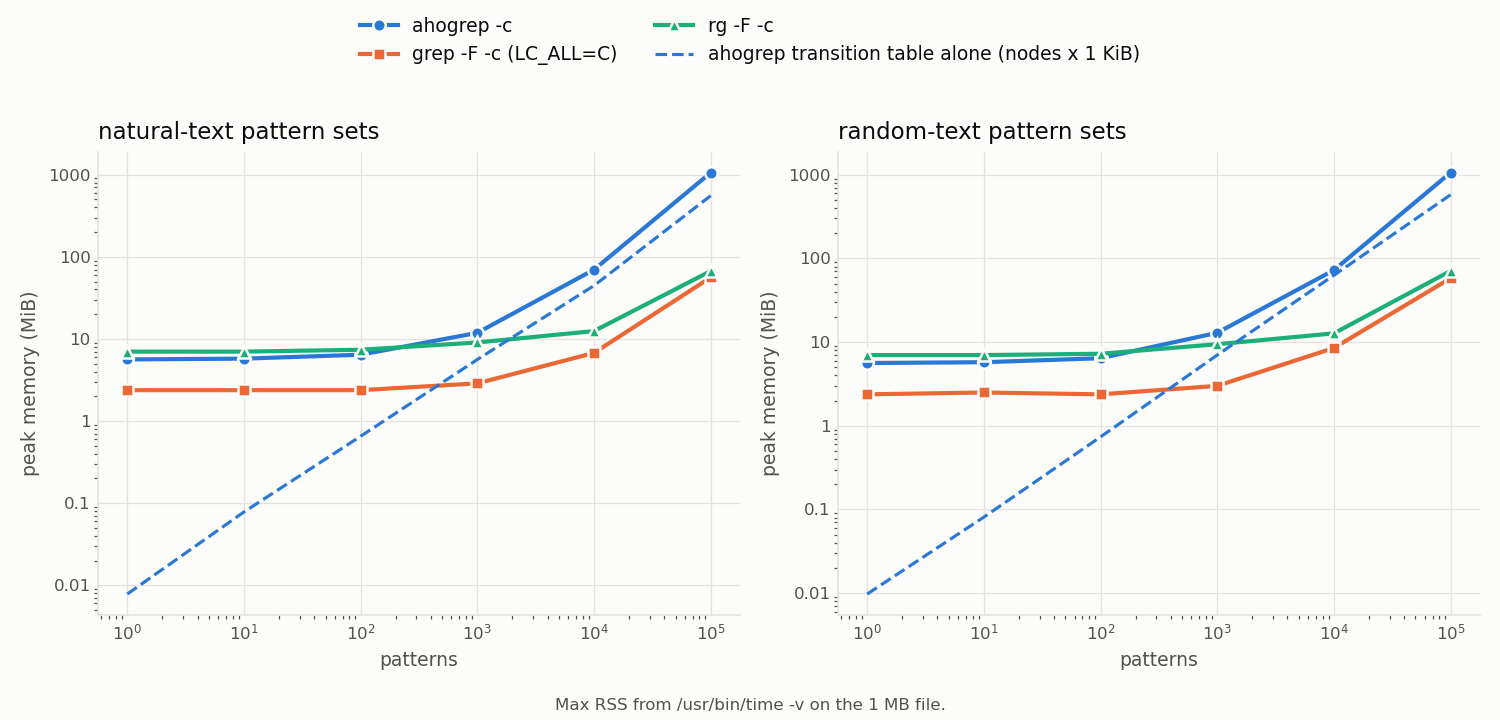

Values plotted in this chart, from the file beside it:
text, patterns, tool, max_rss_kb, nodes, table_bytes
natural, 1, ahogrep, 5760, 8, 8192
natural, 1, grep-F, 2432, , 
natural, 1, rg-F, 7168, , 
natural, 10, ahogrep, 5888, 80, 81920
natural, 10, grep-F, 2432, , 
natural, 10, rg-F, 7168, , 
natural, 100, ahogrep, 6572, 668, 684032
natural, 100, grep-F, 2432, , 
natural, 100, rg-F, 7552, , 
natural, 1000, ahogrep, 12140, 5743, 5880832
natural, 1000, grep-F, 2944, , 
natural, 1000, rg-F, 9264, , 
natural, 10000, ahogrep, 71396, 45623, 46717952
natural, 10000, grep-F, 6912, , 
natural, 10000, rg-F, 12760, , 
natural, 100000, ahogrep, 1084576, 567825, 581452800
natural, 100000, grep-F, 57436, , 
natural, 100000, rg-F, 68576, , 
random, 1, ahogrep, 5760, 10, 10240
random, 1, grep-F, 2432, , 
random, 1, rg-F, 7168, , 
random, 10, ahogrep, 5888, 83, 84992
random, 10, grep-F, 2560, , 
random, 10, rg-F, 7168, , 
random, 100, ahogrep, 6572, 754, 772096
random, 100, grep-F, 2432, , 
random, 100, rg-F, 7424, , 
random, 1000, ahogrep, 13224, 7164, 7335936
random, 1000, grep-F, 3072, , 
random, 1000, rg-F, 9664, , 
random, 10000, ahogrep, 74100, 64436, 65982464
random, 10000, grep-F, 8704, , 
random, 10000, rg-F, 13016, , 
random, 100000, ahogrep, 1084304, 589016, 603152384
random, 100000, grep-F, 59360, , 
random, 100000, rg-F, 72520, , 
